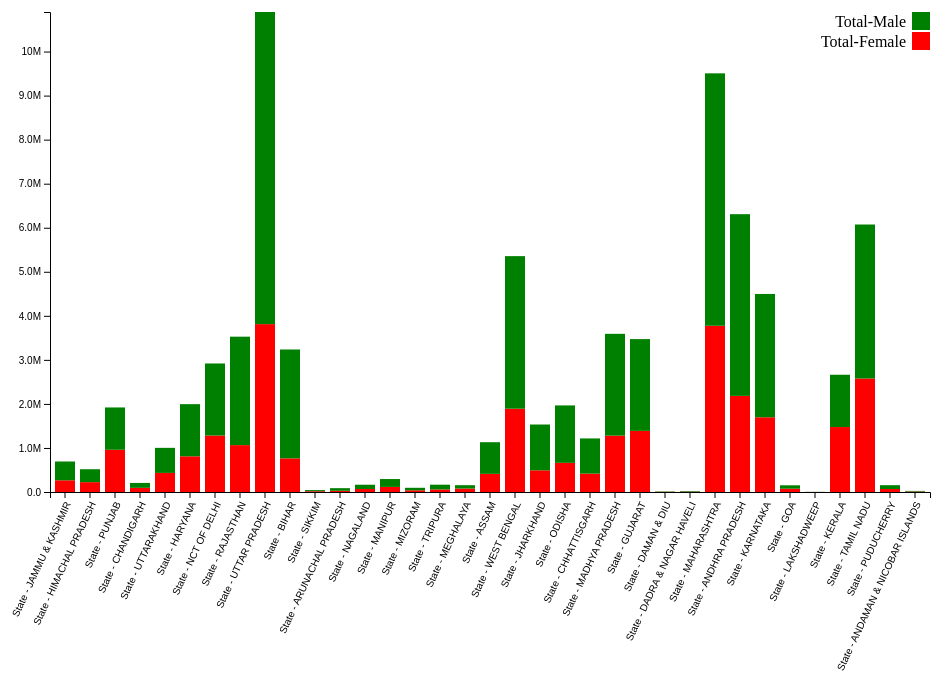
D3 v4 page, settled after 480 driven frames (8 s of simulated time); the page loaded 1 data file(s).

var margin = {top: 20, right: 20, bottom: 200, left: 60},
    width = 960 - margin.left - margin.right,
    height = 700 - margin.top - margin.bottom;

var x = d3.scaleBand()
          .range([0, width])
          .padding(0.2);

var y = d3.scaleLinear()
          .range([height, 0]);
var color = d3.scaleOrdinal()
    .range(["red", "green", "red", "#6b486b", "red", "#d0743c", "red"]);

var xAxis = d3.axisBottom(x);

var yAxis = d3.axisLeft(y).tickFormat(d3.format(".2s"));


var svg = d3.select("#chart").append("svg")
    .attr("width", width + margin.left + margin.right)
    .attr("height", height + margin.top + margin.bottom)
  .append("g")
    .attr("transform", "translate(" + margin.left + "," + margin.top + ")");

d3.json("json/stategendergraduatejson.json", function(error, data) {
  if (error) throw error;

  color.domain(d3.keys(data[3]).filter(function(key) { return key !== "StateName"; }));
console.log(d3.keys(data[3]).filter(function(key) { return key !== "StateName"; }));
  data.forEach(function(d) {
    var y0 = 0;
    d.ages = color.domain().map(function(name) { return {name: name, y0: y0, y1: y0 += +d[name]}; });
    d.total = d.ages[d.ages.length - 1].y1;
  });


  x.domain(data.map(function(d) { return d.StateName; }));
  y.domain([0, d3.max(data, function(d) { return d.total; })]);

  svg.append("g")
      .attr("class", "x axis")
      .attr("transform", "translate(0," + height + ")")
      .call(xAxis)
      .selectAll("text")
          .style("text-anchor", "end")
          .attr("dx", "-.8em")
          .attr("dy", ".15em")
          .attr("transform", function(d) {
              return "rotate(-65)"
              });
;

  svg.append("g")
      .attr("class", "y axis")
      .call(yAxis)
    .append("text")
      .attr("transform", "rotate(-90)")
      .attr("y", 6)
      .attr("dy", ".71em")
      .style("text-anchor", "end")
      .text("population");

  var area = svg.selectAll(".area")
      .data(data)
    .enter().append("g")
      .attr("class", "g")
      .attr("transform", function(d) { return "translate(" + x(d.StateName) + ",0)"; });

  area.selectAll("rect")
      .data(function(d) { return d.ages; })
    .enter().append("rect")
      .attr("width", x.bandwidth())
      .attr("y", function(d) { return y(d.y1); })
      .attr("height", function(d) { return y(d.y0) - y(d.y1); })
      .style("fill", function(d) { return color(d.name); })

  var legend = svg.selectAll(".legend")
      .data(color.domain().slice().reverse())
    .enter().append("g")
      .attr("class", "legend")
      .attr("transform", function(d, i) { return "translate(0," + i * 20 + ")"; });

  legend.append("rect")
      .attr("x", width - 18)
      .attr("width", 18)
      .attr("height", 18)
      .style("fill", color);

  legend.append("text")
      .attr("x", width - 24)
      .attr("y", 9)
      .attr("dy", ".35em")
      .style("text-anchor", "end")
      .text(function(d) { return d; });

});


### data: json/stategendergraduatejson.json
[
 {
  "StateName": "State - JAMMU & KASHMIR",
  "Total-Female": 265929,
  "Total-Male": 426555
 },
 {
  "StateName": "State - HIMACHAL PRADESH",
  "Total-Female": 223652,
  "Total-Male": 293449
 },
 {
  "StateName": "State - PUNJAB",
  "Total-Female": 959213,
  "Total-Male": 960456
 },
 {
  "StateName": "State - CHANDIGARH",
  "Total-Female": 94542,
  "Total-Male": 111494
 },
 {
  "StateName": "State - UTTARAKHAND",
  "Total-Female": 433434,
  "Total-Male": 568963
 },
 {
  "StateName": "State - HARYANA",
  "Total-Female": 810751,
  "Total-Male": 1183849
 },
 {
  "StateName": "State - NCT OF DELHI",
  "Total-Female": 1282115,
  "Total-Male": 1636077
 },
 {
  "StateName": "State - RAJASTHAN",
  "Total-Female": 1064619,
  "Total-Male": 2461922
 },
 "... 27 more items"
]